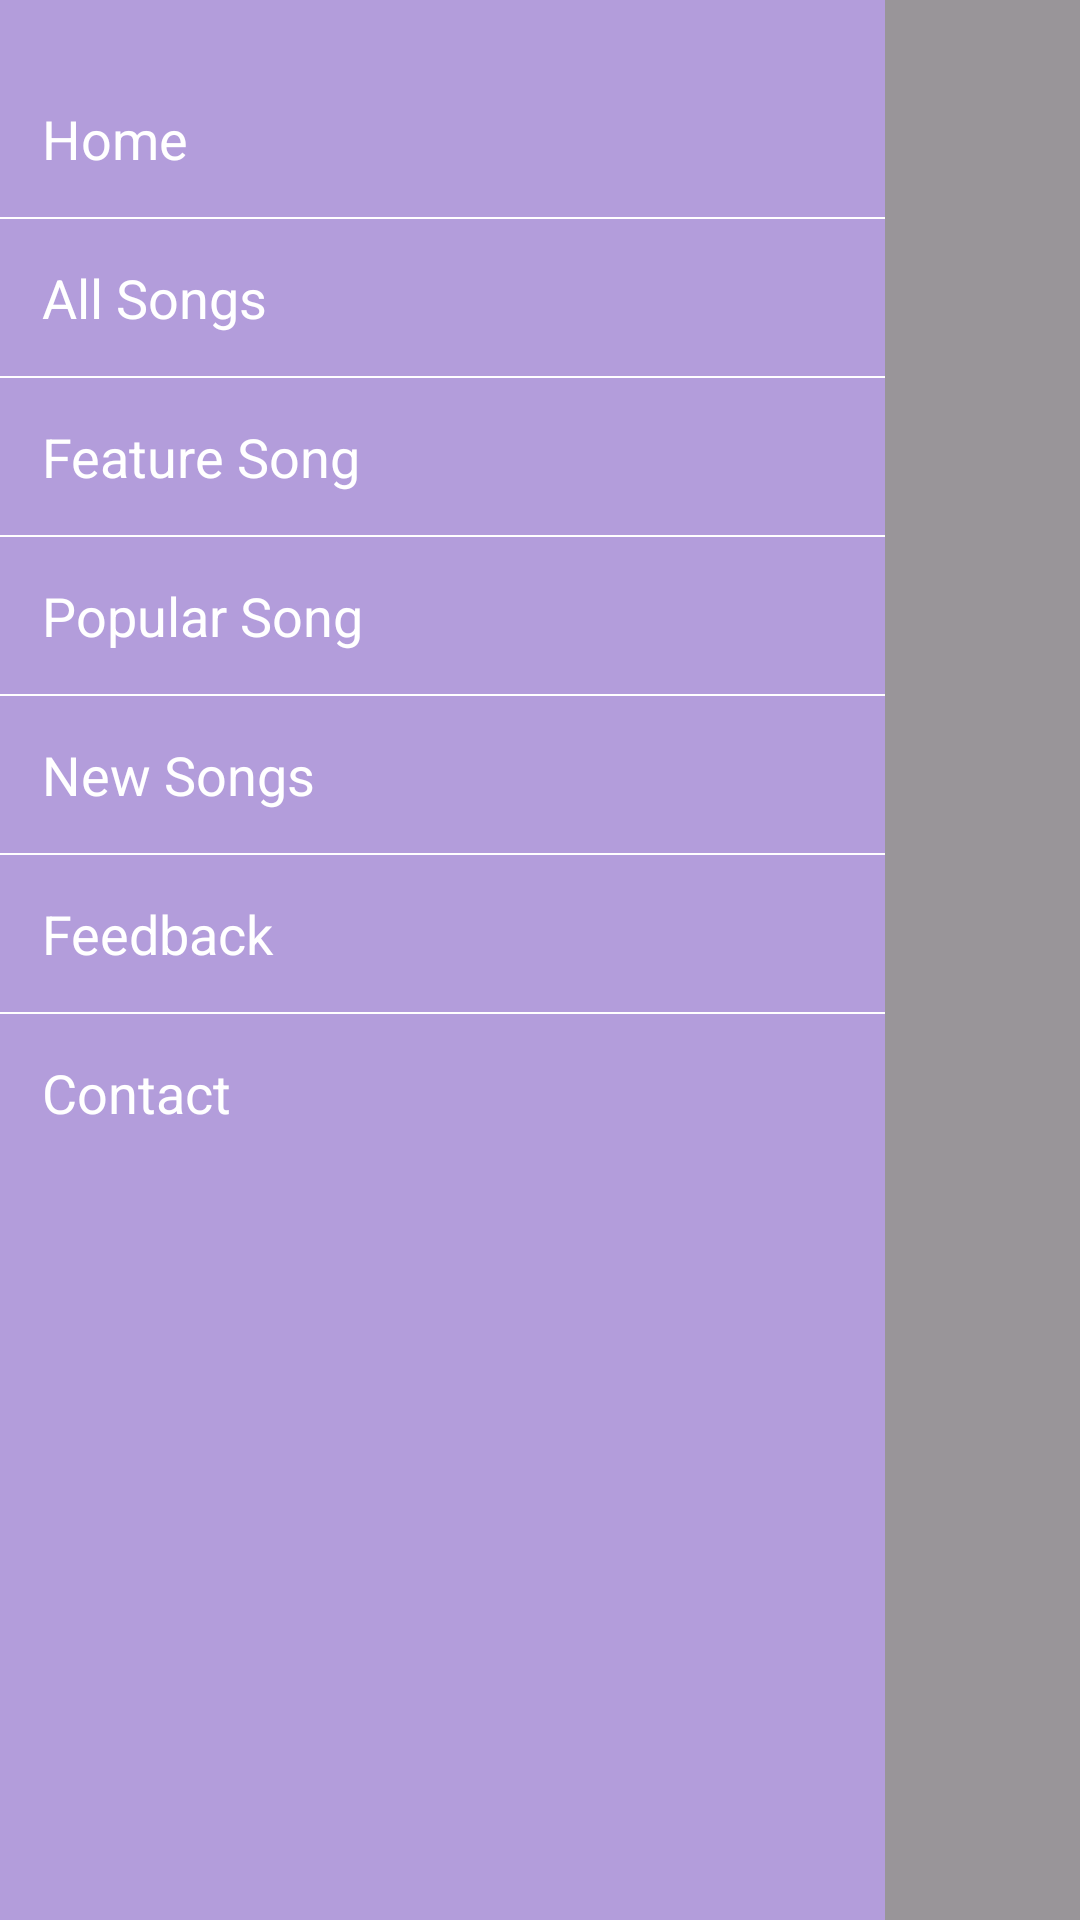

The Android layout XML behind this screen, and the referenced resources:
<!-- AndroidManifest.xml: application theme Theme.MusicApp -->
<!-- res/layout/layout_menu_left.xml -->
<?xml version="1.0" encoding="utf-8"?>
<RelativeLayout xmlns:android="http://schemas.android.com/apk/res/android"
    xmlns:tools="http://schemas.android.com/tools"
    android:layout_width="match_parent"
    android:layout_height="match_parent"
    android:layout_gravity="start"
    android:layout_marginEnd="-65dp"
    android:orientation="horizontal">

    <LinearLayout
        android:layout_width="match_parent"
        android:layout_height="match_parent"
        android:layout_alignParentStart="true"
        android:layout_toStartOf="@+id/layout_close"
        android:background="@color/purple200"
        android:orientation="vertical">

        <TextView
            android:id="@+id/tv_menu_home"
            android:layout_width="match_parent"
            android:layout_height="wrap_content"
            android:layout_marginTop="@dimen/define_dimen_20"
            android:padding="@dimen/define_dimen_14"
            android:text="@string/menu_home"
            android:textColor="@color/white"
            android:textSize="@dimen/text_size_xnormal" />

        <View
            android:layout_width="match_parent"
            android:layout_height="0.5dp"
            android:background="@color/white" />

        <TextView
            android:id="@+id/tv_menu_all_songs"
            android:layout_width="match_parent"
            android:layout_height="wrap_content"
            android:padding="@dimen/define_dimen_14"
            android:text="@string/menu_all_songs"
            android:textColor="@color/white"
            android:textSize="@dimen/text_size_xnormal" />

        <View
            android:layout_width="match_parent"
            android:layout_height="0.5dp"
            android:background="@color/white" />

        <TextView
            android:id="@+id/tv_menu_featured_songs"
            android:layout_width="match_parent"
            android:layout_height="wrap_content"
            android:padding="@dimen/define_dimen_14"
            android:text="@string/menu_featured_songs"
            android:textColor="@color/white"
            android:textSize="@dimen/text_size_xnormal" />

        <View
            android:layout_width="match_parent"
            android:layout_height="0.5dp"
            android:background="@color/white" />

        <TextView
            android:id="@+id/tv_menu_popular_songs"
            android:layout_width="match_parent"
            android:layout_height="wrap_content"
            android:padding="@dimen/define_dimen_14"
            android:text="@string/menu_popular_songs"
            android:textColor="@color/white"
            android:textSize="@dimen/text_size_xnormal" />

        <View
            android:layout_width="match_parent"
            android:layout_height="0.5dp"
            android:background="@color/white" />

        <TextView
            android:id="@+id/tv_menu_new_songs"
            android:layout_width="match_parent"
            android:layout_height="wrap_content"
            android:padding="@dimen/define_dimen_14"
            android:text="@string/menu_new_songs"
            android:textColor="@color/white"
            android:textSize="@dimen/text_size_xnormal" />

        <View
            android:layout_width="match_parent"
            android:layout_height="0.5dp"
            android:background="@color/white" />

        <TextView
            android:id="@+id/tv_menu_feedback"
            android:layout_width="match_parent"
            android:layout_height="wrap_content"
            android:padding="@dimen/define_dimen_14"
            android:text="@string/menu_feedback"
            android:textColor="@color/white"
            android:textSize="@dimen/text_size_xnormal" />

        <View
            android:layout_width="match_parent"
            android:layout_height="0.5dp"
            android:background="@color/white" />

        <TextView
            android:id="@+id/tv_menu_contact"
            android:layout_width="match_parent"
            android:layout_height="wrap_content"
            android:padding="@dimen/define_dimen_14"
            android:text="@string/menu_contact"
            android:textColor="@color/white"
            android:textSize="@dimen/text_size_xnormal" />
    </LinearLayout>

    <RelativeLayout
        android:id="@+id/layout_close"
        android:layout_width="65dp"
        android:layout_height="match_parent"
        android:layout_alignParentEnd="true"
        android:background="@color/tran_parent">

        <ImageView
            android:id="@+id/img_close"
            android:layout_width="wrap_content"
            android:layout_height="wrap_content"
            android:layout_centerHorizontal="true"
            android:layout_marginTop="@dimen/define_dimen_5"
            android:padding="@dimen/define_dimen_12"
            android:src="@drawable/close_24"
            tools:ignore="ContentDescription" />
    </RelativeLayout>

</RelativeLayout>
<!-- resources referenced by this layout -->
<resources>
  <color name="purple200">#ffb39ddb</color>
  <color name="tran_parent">#66000000</color>
  <color name="white">#FFFFFFFF</color>
  <dimen name="define_dimen_12">12dp</dimen>
  <dimen name="define_dimen_14">14dp</dimen>
  <dimen name="define_dimen_20">20dp</dimen>
  <dimen name="define_dimen_5">5dp</dimen>
  <dimen name="text_size_xnormal">18sp</dimen>
  <string name="menu_all_songs">All Songs</string>
  <string name="menu_contact">Contact</string>
  <string name="menu_featured_songs">Feature Song</string>
  <string name="menu_feedback">Feedback</string>
  <string name="menu_home">Home</string>
  <string name="menu_new_songs">New Songs</string>
  <string name="menu_popular_songs">Popular Song</string>
  <style name="Theme.MusicApp" parent="Base.Theme.MusicApp" />
  <style name="Base.Theme.MusicApp" parent="Theme.Material3.DayNight.NoActionBar">
          <item name="toolbarStyle">@style/My_ToolBar</item>
          
          
  
      </style>
  <style name="My_ToolBar" parent="Widget.AppCompat.Toolbar">
          <item name="background">@color/purple200</item>
      </style>
</resources>
